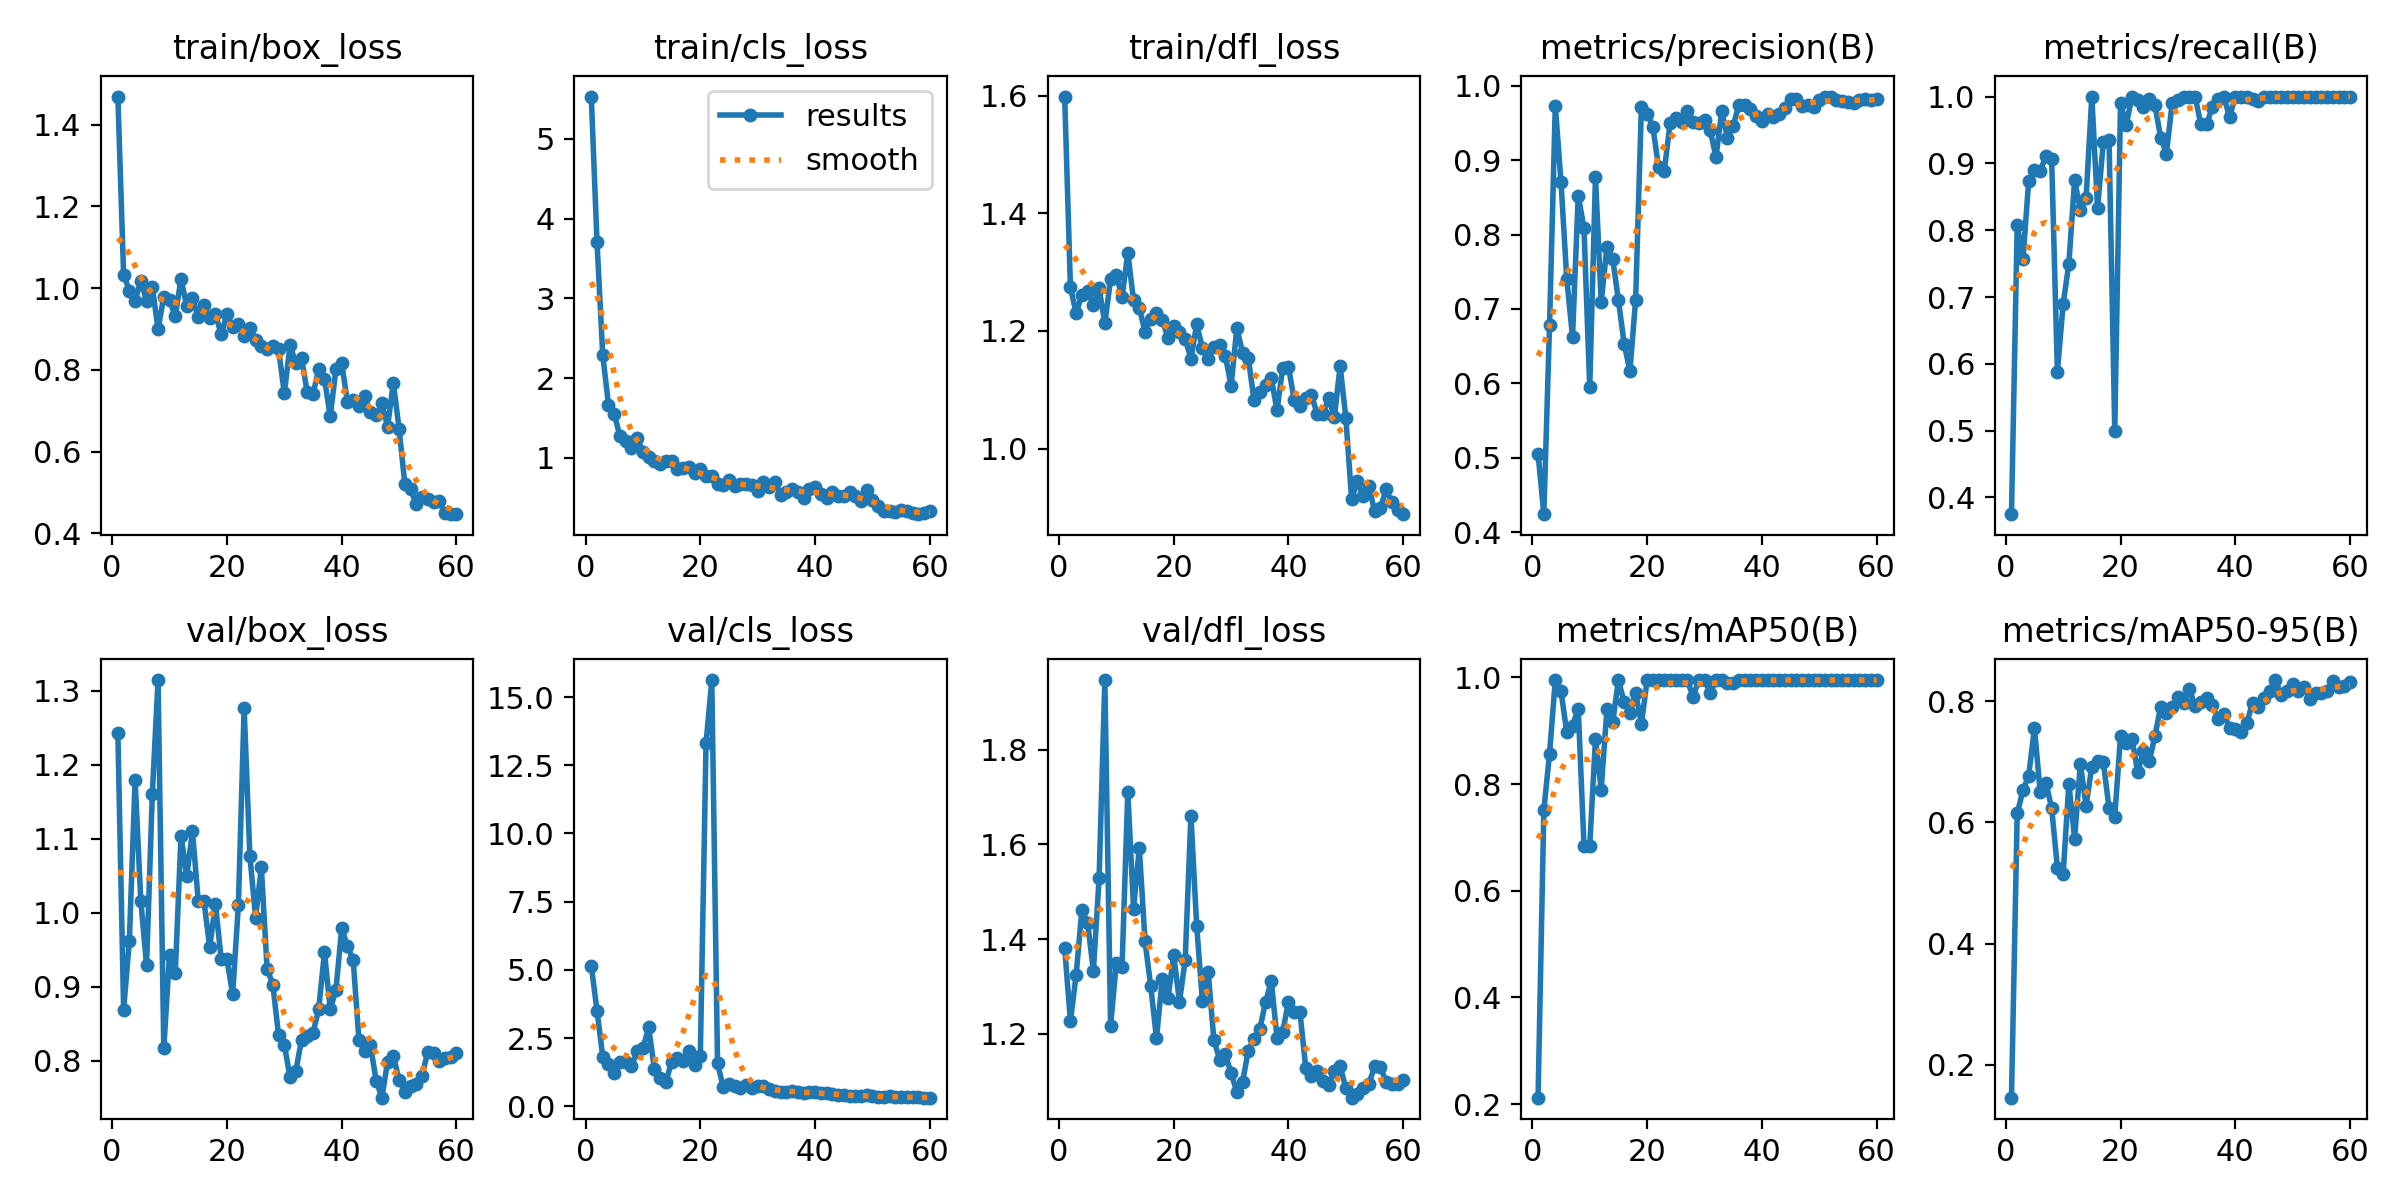

The table this chart was drawn from, first rows:
epoch, time, train/box_loss, train/cls_loss, train/dfl_loss, metrics/precision(B), metrics/recall(B), metrics/mAP50(B), metrics/mAP50-95(B), val/box_loss, val/cls_loss, val/dfl_loss, lr/pg0, lr/pg1, lr/pg2
1, 5.593, 1.469, 5.53, 1.599, 0.5053, 0.375, 0.212, 0.1461, 1.243, 5.156, 1.382, 7.777e-05, 7.777e-05, 7.777e-05
2, 9.688, 1.033, 3.705, 1.275, 0.424, 0.8084, 0.7508, 0.6151, 0.869, 3.495, 1.227, 0.0001639, 0.0001639, 0.0001639
3, 12.72, 0.9936, 2.288, 1.23, 0.6787, 0.7563, 0.8571, 0.653, 0.9618, 1.82, 1.324, 0.0002471, 0.0002471, 0.0002471
4, 15.78, 0.9687, 1.667, 1.262, 0.9735, 0.8741, 0.995, 0.6775, 1.179, 1.558, 1.462, 0.0003274, 0.0003274, 0.0003274
5, 18.72, 1.018, 1.552, 1.268, 0.8705, 0.8899, 0.9742, 0.7557, 1.015, 1.235, 1.434, 0.0004047, 0.0004047, 0.0004047
6, 22.54, 0.9685, 1.27, 1.245, 0.7405, 0.8886, 0.8967, 0.6508, 0.929, 1.635, 1.333, 0.0004791, 0.0004791, 0.0004791
7, 25.43, 1.003, 1.218, 1.273, 0.6627, 0.9107, 0.9096, 0.6652, 1.16, 1.621, 1.529, 0.0005506, 0.0005506, 0.0005506
8, 28.27, 0.8998, 1.122, 1.213, 0.8525, 0.9065, 0.9411, 0.6239, 1.315, 1.461, 1.947, 0.0006191, 0.0006191, 0.0006191
9, 31.14, 0.9788, 1.251, 1.288, 0.8089, 0.5882, 0.6846, 0.5257, 0.8165, 2.019, 1.216, 0.0006847, 0.0006847, 0.0006847
10, 34.74, 0.9708, 1.076, 1.295, 0.5944, 0.6889, 0.6844, 0.5145, 0.9431, 2.123, 1.35, 0.0007474, 0.0007474, 0.0007474
11, 37.87, 0.9313, 1.017, 1.258, 0.8772, 0.75, 0.8839, 0.6639, 0.9182, 2.889, 1.342, 0.0008071, 0.0008071, 0.0008071
12, 40.7, 1.023, 0.9577, 1.333, 0.7094, 0.875, 0.7897, 0.5734, 1.104, 1.363, 1.712, 0.0008639, 0.0008639, 0.0008639
13, 43.6, 0.9554, 0.9296, 1.252, 0.7836, 0.8304, 0.9408, 0.6969, 1.05, 1.05, 1.464, 0.000891, 0.000891, 0.000891
14, 46.97, 0.9762, 0.9553, 1.239, 0.7677, 0.8478, 0.9154, 0.6278, 1.11, 0.8825, 1.593, 0.0008727, 0.0008727, 0.0008727
15, 50.1, 0.9286, 0.9602, 1.199, 0.7117, 1, 0.995, 0.6923, 1.016, 1.639, 1.396, 0.0008544, 0.0008544, 0.0008544
16, 52.89, 0.9593, 0.8602, 1.22, 0.6533, 0.8329, 0.9533, 0.7012, 1.015, 1.755, 1.3, 0.000836, 0.000836, 0.000836
17, 55.73, 0.9258, 0.8795, 1.23, 0.6163, 0.9313, 0.9325, 0.6999, 0.9533, 1.642, 1.19, 0.0008177, 0.0008177, 0.0008177
18, 58.78, 0.9372, 0.8883, 1.219, 0.7125, 0.9353, 0.9714, 0.6236, 1.012, 2.018, 1.316, 0.0007994, 0.0007994, 0.0007994
19, 62.29, 0.8867, 0.8137, 1.188, 0.9715, 0.5, 0.9121, 0.6099, 0.9371, 1.502, 1.275, 0.000781, 0.000781, 0.000781
20, 65.1, 0.9369, 0.8593, 1.209, 0.9627, 0.9897, 0.995, 0.7423, 0.9371, 1.855, 1.367, 0.0007627, 0.0007627, 0.0007627
21, 67.94, 0.9053, 0.7762, 1.199, 0.9452, 0.9579, 0.995, 0.7318, 0.8895, 13.31, 1.267, 0.0007444, 0.0007444, 0.0007444
22, 70.78, 0.9128, 0.7761, 1.186, 0.8903, 1, 0.995, 0.7375, 1.011, 15.62, 1.356, 0.000726, 0.000726, 0.000726
23, 74.37, 0.8838, 0.6749, 1.153, 0.8861, 0.9944, 0.995, 0.6832, 1.277, 1.57, 1.661, 0.0007077, 0.0007077, 0.0007077
24, 77.32, 0.9035, 0.6542, 1.211, 0.9504, 0.9841, 0.995, 0.7185, 1.077, 0.6907, 1.428, 0.0006894, 0.0006894, 0.0006894
25, 80.12, 0.8733, 0.7174, 1.171, 0.9565, 0.9966, 0.995, 0.7009, 0.9934, 0.7989, 1.269, 0.000671, 0.000671, 0.000671
26, 83.05, 0.8589, 0.6455, 1.153, 0.9514, 0.9869, 0.995, 0.7425, 1.061, 0.7307, 1.331, 0.0006527, 0.0006527, 0.0006527
27, 86.77, 0.8506, 0.6701, 1.172, 0.9663, 0.9385, 0.995, 0.7912, 0.9243, 0.6508, 1.187, 0.0006344, 0.0006344, 0.0006344
28, 89.73, 0.8592, 0.6699, 1.177, 0.9521, 0.9147, 0.9637, 0.7814, 0.9027, 0.7832, 1.146, 0.000616, 0.000616, 0.000616
29, 92.63, 0.8511, 0.6645, 1.157, 0.9507, 0.9904, 0.995, 0.79, 0.8341, 0.6763, 1.156, 0.0005977, 0.0005977, 0.0005977
30, 95.45, 0.7422, 0.5828, 1.107, 0.9545, 0.9952, 0.995, 0.8064, 0.8216, 0.7311, 1.117, 0.0005794, 0.0005794, 0.0005794
31, 99, 0.8607, 0.7026, 1.205, 0.9404, 1, 0.9714, 0.7964, 0.7776, 0.7555, 1.077, 0.0005611, 0.0005611, 0.0005611
32, 102.2, 0.8156, 0.631, 1.163, 0.904, 1, 0.995, 0.8196, 0.7856, 0.6175, 1.099, 0.0005427, 0.0005427, 0.0005427
33, 105.1, 0.8288, 0.703, 1.154, 0.9661, 1, 0.995, 0.7922, 0.8282, 0.5555, 1.165, 0.0005244, 0.0005244, 0.0005244
34, 108.1, 0.7448, 0.5373, 1.082, 0.9304, 0.9583, 0.9893, 0.7996, 0.8332, 0.5334, 1.19, 0.0005061, 0.0005061, 0.0005061
35, 111.6, 0.7406, 0.573, 1.096, 0.9468, 0.9583, 0.9893, 0.8054, 0.837, 0.506, 1.21, 0.0004877, 0.0004877, 0.0004877
36, 114.8, 0.8018, 0.6105, 1.108, 0.9745, 0.9841, 0.995, 0.7939, 0.8699, 0.5493, 1.267, 0.0004694, 0.0004694, 0.0004694
37, 117.7, 0.7787, 0.5772, 1.12, 0.9745, 0.9957, 0.995, 0.7702, 0.9465, 0.528, 1.312, 0.0004511, 0.0004511, 0.0004511
38, 120.5, 0.686, 0.5031, 1.065, 0.9695, 1, 0.995, 0.7793, 0.8697, 0.4713, 1.192, 0.0004327, 0.0004327, 0.0004327
39, 123.9, 0.8023, 0.6133, 1.138, 0.96, 0.9693, 0.995, 0.7563, 0.8952, 0.507, 1.204, 0.0004144, 0.0004144, 0.0004144
40, 127.3, 0.8165, 0.6324, 1.138, 0.9528, 1, 0.995, 0.7537, 0.9791, 0.5183, 1.268, 0.0003961, 0.0003961, 0.0003961
41, 130.1, 0.721, 0.5447, 1.083, 0.9618, 1, 0.995, 0.75, 0.9546, 0.4933, 1.246, 0.0003777, 0.0003777, 0.0003777
42, 133, 0.7257, 0.4981, 1.072, 0.9583, 1, 0.995, 0.7635, 0.9361, 0.4741, 1.245, 0.0003594, 0.0003594, 0.0003594
43, 136.2, 0.711, 0.5742, 1.085, 0.9621, 0.9962, 0.995, 0.7978, 0.8285, 0.4437, 1.128, 0.0003411, 0.0003411, 0.0003411
44, 139.6, 0.7357, 0.5245, 1.091, 0.9701, 0.993, 0.995, 0.79, 0.8131, 0.4066, 1.11, 0.0003227, 0.0003227, 0.0003227
45, 142.4, 0.6958, 0.5287, 1.058, 0.9824, 1, 0.995, 0.8048, 0.8212, 0.4152, 1.122, 0.0003044, 0.0003044, 0.0003044
46, 145.3, 0.6884, 0.5673, 1.059, 0.9828, 1, 0.995, 0.8162, 0.773, 0.3877, 1.101, 0.0002861, 0.0002861, 0.0002861
47, 148.1, 0.7177, 0.5274, 1.085, 0.9729, 1, 0.995, 0.835, 0.7499, 0.3851, 1.093, 0.0002678, 0.0002678, 0.0002678
48, 151.9, 0.661, 0.4592, 1.054, 0.9744, 1, 0.995, 0.81, 0.7986, 0.3878, 1.122, 0.0002494, 0.0002494, 0.0002494
49, 154.8, 0.7681, 0.6032, 1.141, 0.971, 1, 0.995, 0.8173, 0.8065, 0.3999, 1.132, 0.0002311, 0.0002311, 0.0002311
50, 157.6, 0.6561, 0.4679, 1.051, 0.9813, 1, 0.995, 0.8286, 0.7736, 0.3626, 1.085, 0.0002128, 0.0002128, 0.0002128
51, 162.3, 0.5208, 0.4003, 0.9139, 0.9846, 1, 0.995, 0.8164, 0.758, 0.3468, 1.065, 0.0001944, 0.0001944, 0.0001944
52, 165.6, 0.5078, 0.3406, 0.9448, 0.9857, 1, 0.995, 0.8243, 0.7651, 0.3419, 1.073, 0.0001761, 0.0001761, 0.0001761
53, 168.3, 0.4722, 0.3313, 0.9185, 0.9808, 1, 0.995, 0.8041, 0.7687, 0.3604, 1.085, 0.0001578, 0.0001578, 0.0001578
54, 171.1, 0.4878, 0.3215, 0.9366, 0.9791, 1, 0.995, 0.8142, 0.7795, 0.3548, 1.094, 0.0001394, 0.0001394, 0.0001394
55, 173.8, 0.4833, 0.3487, 0.8933, 0.9781, 1, 0.995, 0.8137, 0.8122, 0.3449, 1.131, 0.0001211, 0.0001211, 0.0001211
56, 177.4, 0.4762, 0.3326, 0.8988, 0.9777, 1, 0.995, 0.8173, 0.8108, 0.3398, 1.13, 0.0001028, 0.0001028, 0.0001028
57, 180.2, 0.478, 0.307, 0.9304, 0.9805, 1, 0.995, 0.8334, 0.7997, 0.3234, 1.099, 8.4436e-05, 8.4436e-05, 8.4436e-05
58, 182.9, 0.4493, 0.2947, 0.9088, 0.983, 1, 0.995, 0.8236, 0.804, 0.3208, 1.093, 6.61045e-05, 6.61045e-05, 6.61045e-05
59, 185.7, 0.4473, 0.3094, 0.895, 0.9814, 1, 0.995, 0.8256, 0.805, 0.314, 1.093, 4.7773e-05, 4.7773e-05, 4.7773e-05
60, 189.3, 0.4469, 0.3308, 0.8884, 0.9828, 1, 0.995, 0.8313, 0.8105, 0.314, 1.102, 2.94415e-05, 2.94415e-05, 2.94415e-05
